Run: headless pygame with SDL's dummy video driver; simulated clock (each Clock.tick advances the game by its frame time, no real sleeping); random seed 0; keys injected as events and as key.get_pressed() state; no mouse input.
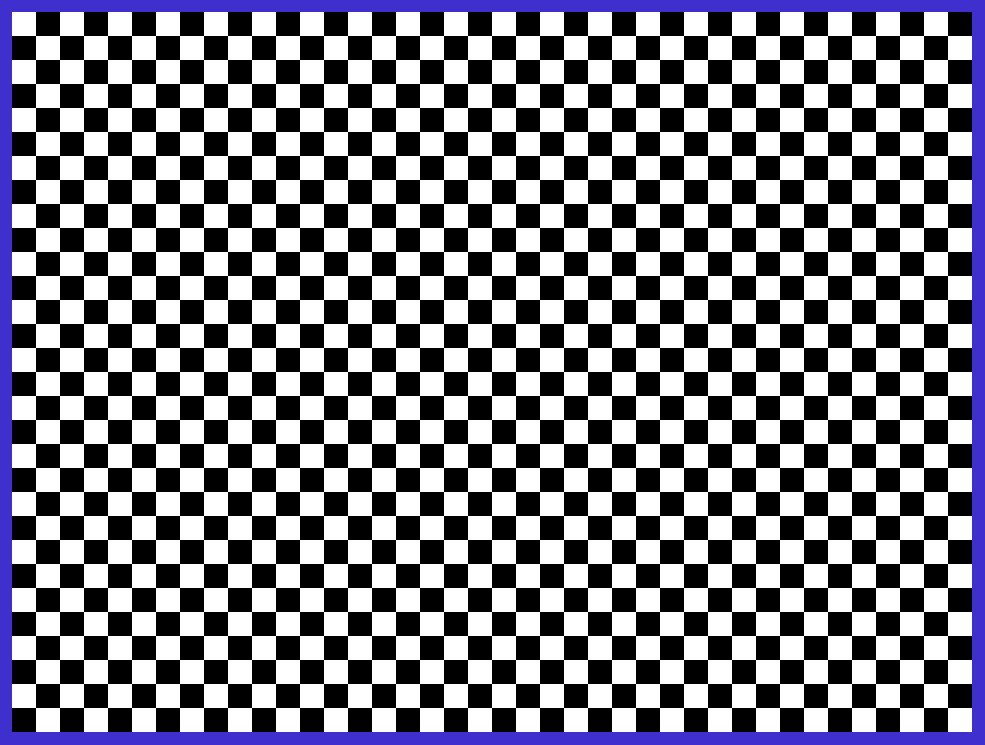
Frame 1 of 4 · flips 1–60 · no input
Frame 2 of 4 · flips 61–180 · tapped SPACE, RETURN · held RIGHT (→), D · screen unchanged from frame 1, image omitted
Frame 3 of 4 · flips 181–300 · held DOWN (↓), S · screen unchanged from frame 2, image omitted
Frame 4 of 4 · flips 301–420 · held LEFT (←), A, UP (↑), W · screen unchanged from frame 3, image omitted

The pygame program that drew these frames:

import pygame
pygame.init()
import random
import math

screen = pygame.display.set_mode((985,745))
width,height=screen.get_size()
clock = pygame.time.Clock()
fps=30



class Board:
    def __init__(self,x,y):
        self.x,self.y=x,y
        self.board=[[((i+j)%2) for i in range(x)] for j in range(y)]
        self.w,self.h=24,24
    def display(self,screen:'pygame.Surface'):
        for i in range(len(self.board)):
            for j in range(len(self.board[i])):

                self.board[i][j]=0 if self.board[i][j]==1 else 1
                r=pygame.Rect(0,0,self.w,self.h)
                r.center=(self.w*(i)+self.w,self.h*(j)+self.h)
                pygame.draw.rect(screen, '#ffffff'if self.board[i][j]==0 else '#000000', r)
class Snake:
    def __init__(self,x=1,y=1):
        self.head=(x,y)
        self.body=[self.head,]
        self.direction='s'
    

b=Board(30,40)
running=True
while running:
    for event in pygame.event.get():
        if event.type==pygame.QUIT: running=False
    screen.fill("#3f2fce")
    b.display(screen)
    pygame.display.flip()
    clock.tick(fps)
